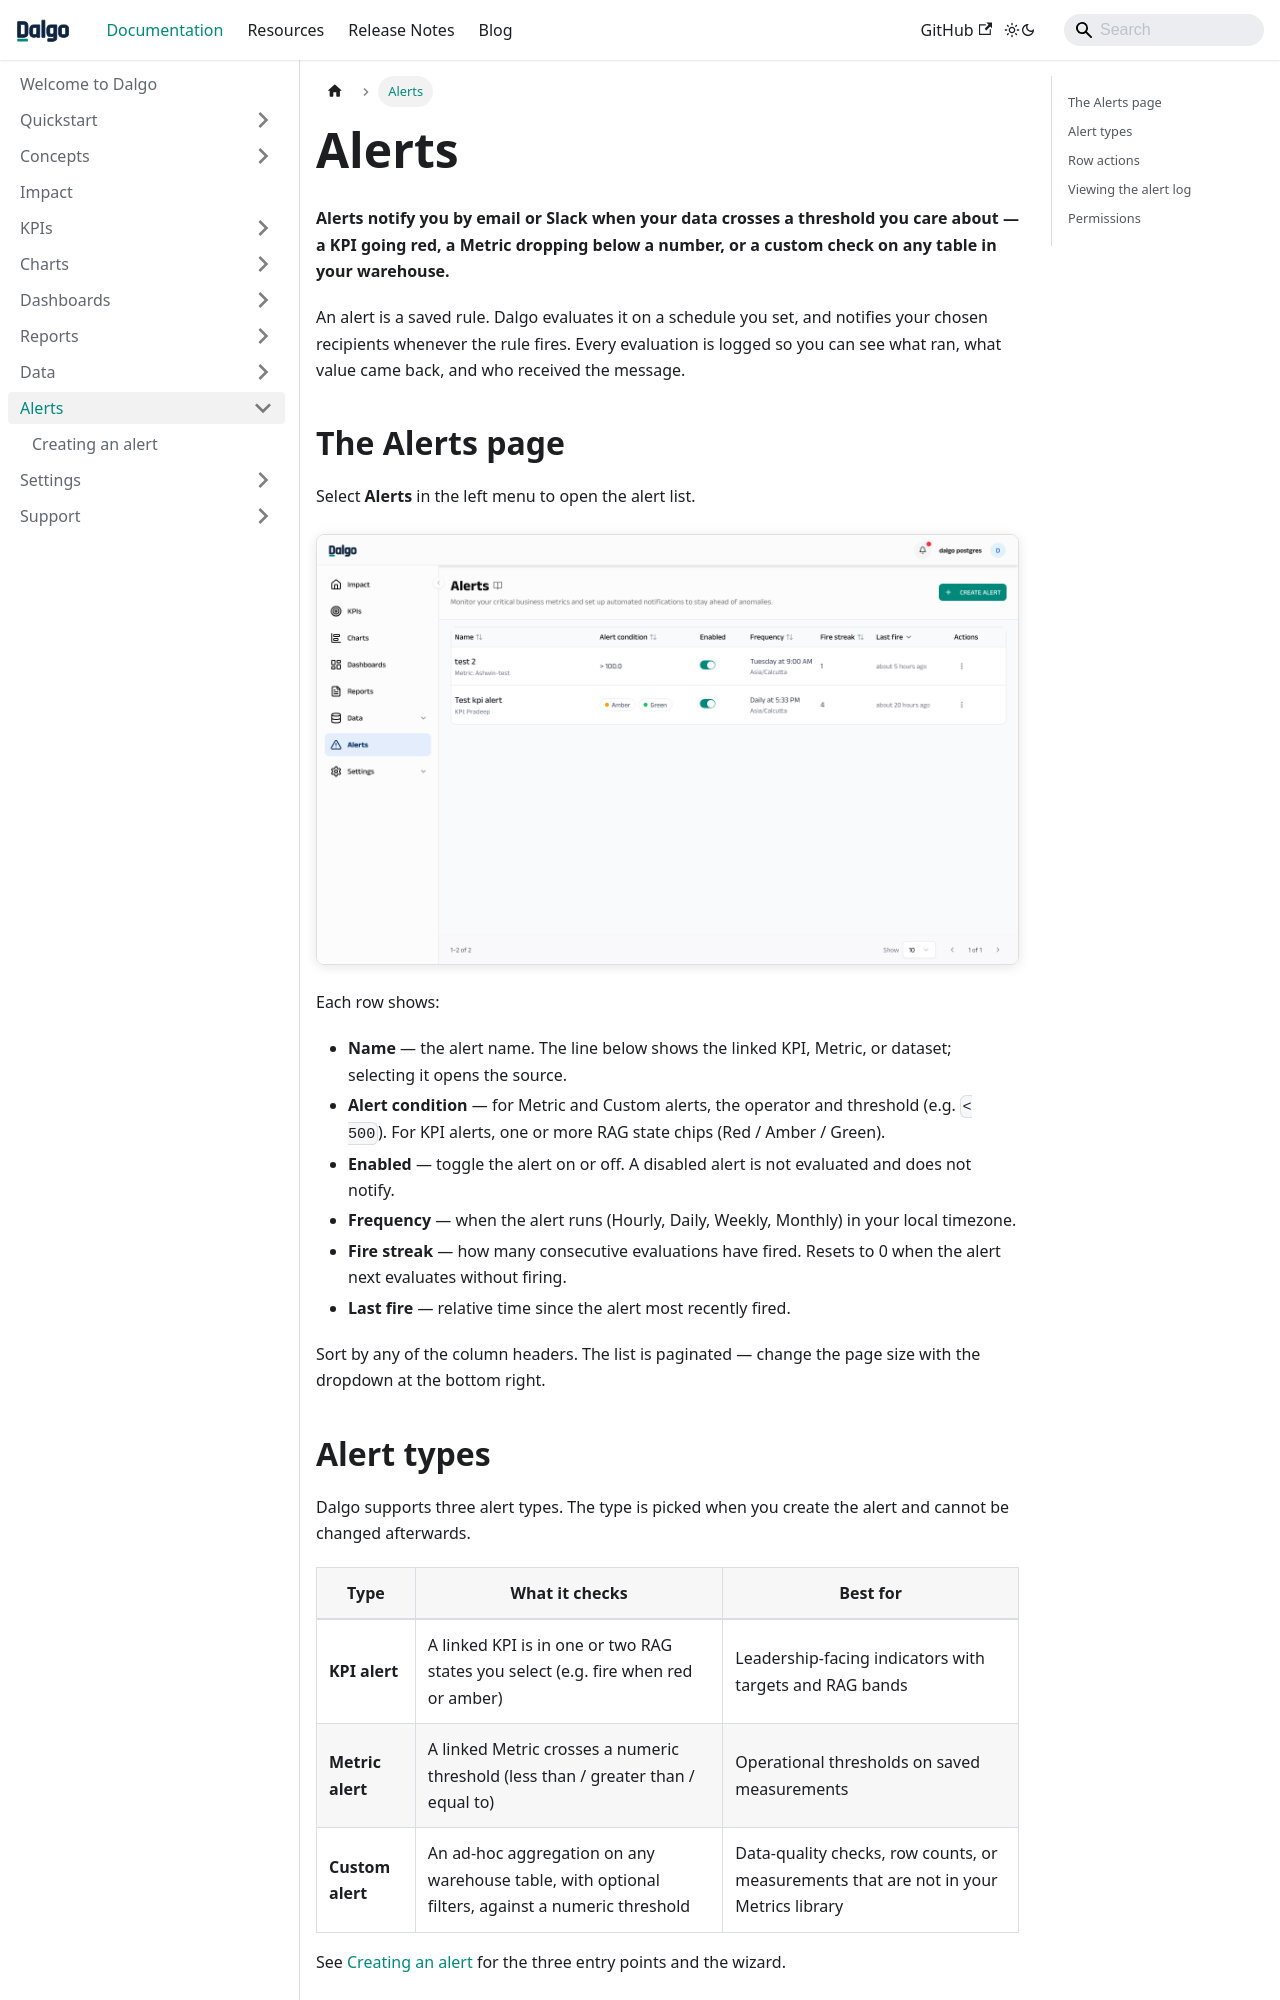

repository: DalgoT4D/dalgo_docs · page: alerts/index.html · generator: docusaurus

---
sidebar_position: 1
---

# Alerts

**Alerts notify you by email or Slack when your data crosses a threshold you care about — a KPI going red, a Metric dropping below a number, or a custom check on any table in your warehouse.**

An alert is a saved rule. Dalgo evaluates it on a schedule you set, and notifies your chosen recipients whenever the rule fires. Every evaluation is logged so you can see what ran, what value came back, and who received the message.

## The Alerts page

Select **Alerts** in the left menu to open the alert list.

![Alerts list](/img/alerts/alerts_list.png)

Each row shows:

- **Name** — the alert name. The line below shows the linked KPI, Metric, or dataset; selecting it opens the source.
- **Alert condition** — for Metric and Custom alerts, the operator and threshold (e.g. `< 500`). For KPI alerts, one or more RAG state chips (Red / Amber / Green).
- **Enabled** — toggle the alert on or off. A disabled alert is not evaluated and does not notify.
- **Frequency** — when the alert runs (Hourly, Daily, Weekly, Monthly) in your local timezone.
- **Fire streak** — how many consecutive evaluations have fired. Resets to 0 when the alert next evaluates without firing.
- **Last fire** — relative time since the alert most recently fired.

Sort by any of the column headers. The list is paginated — change the page size with the dropdown at the bottom right.
